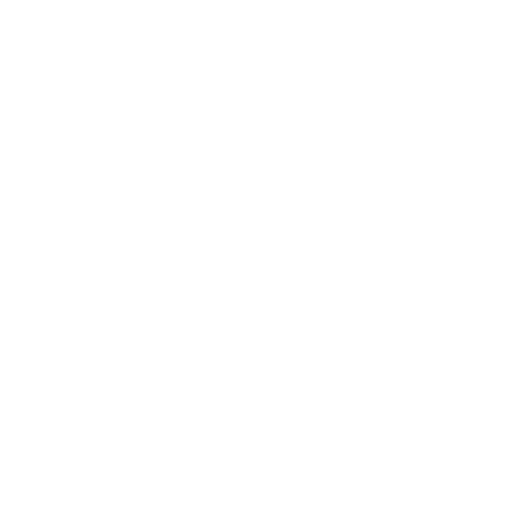
t = 0.00 s
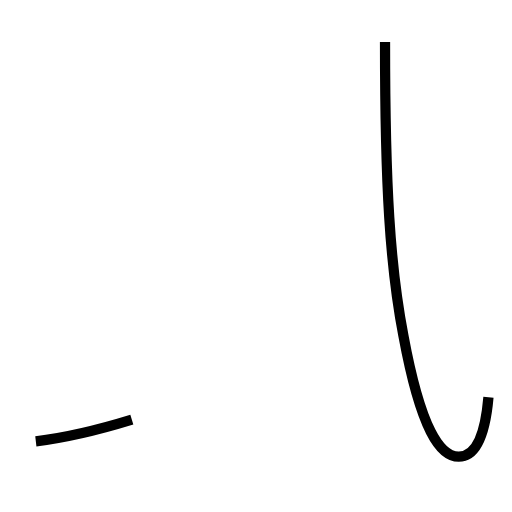
t = 1.77 s
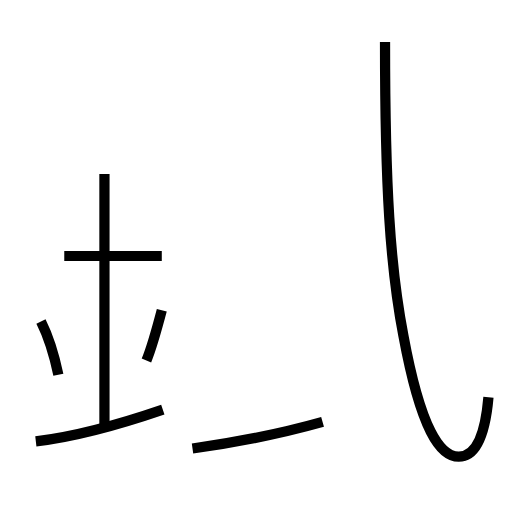
t = 3.59 s
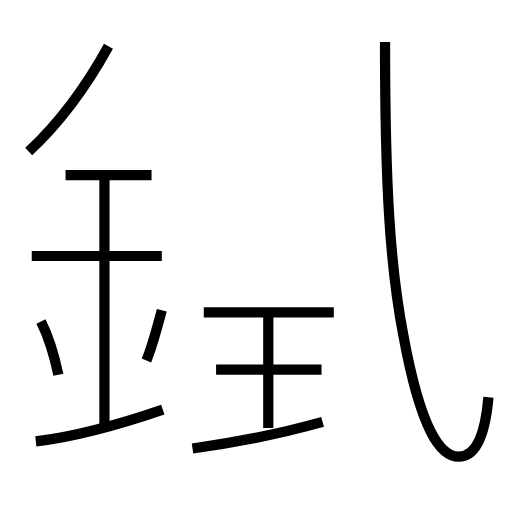
t = 5.36 s
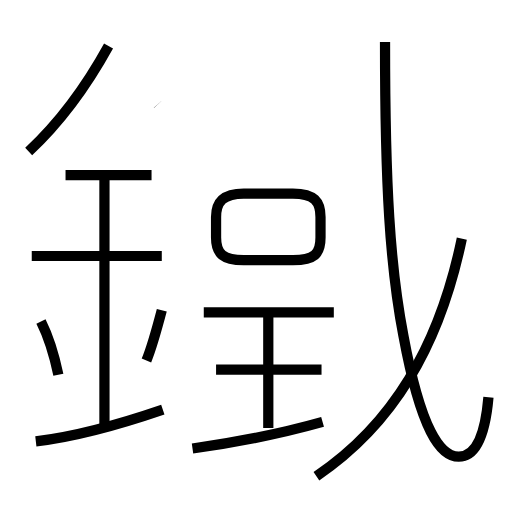
t = 7.09 s
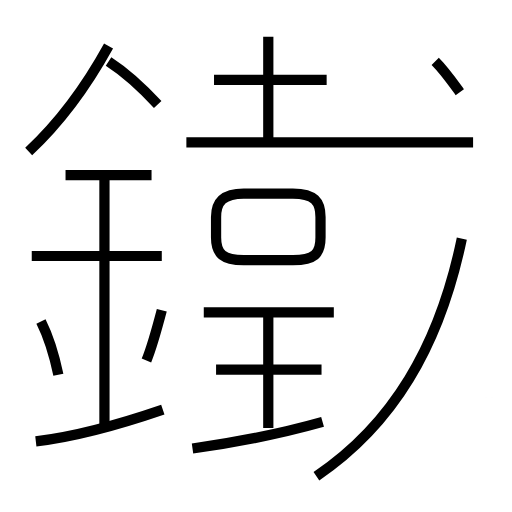
t = 8.88 s

The animated SVG that drew these frames (rendered in a browser with its animation timeline set to each time). Animation: 19 SMIL elements (animate=19); one cycle of 8.88 s.

<?xml version='1.0' encoding='utf-8'?>
<svg viewBox="0.0 -6.0 50.0 50.0" version="1.1" xmlns="http://www.w3.org/2000/svg"><rect x="-1000" y="-1000" width="2000" height="2000" stroke="white" fill="white" /><g style="fill:none;stroke:#000000;stroke-width:1"><path d="M 47.7 -5.2 C 47.3 -0.6 46.1 0.6 44.8 0.6 C 43.0 0.6 41.1 -2.0 39.4 -11.2 C 38.1 -17.9 37.6 -25.8 37.6 -39.9 " transform="translate(0.0 38.0)" stroke-dasharray="49.45173230412872" stroke-dashoffset="49.45173230412872"><animate attributeName="stroke-dashoffset" from="49.45173230412872" to="0" dur="1.4835519691238614s" begin="0s; anim_end.end" fill="freeze" id="anim0" /></path><path d="M 3.5 -0.9 C 7.8 -1.4 12.4 -2.8 15.9 -4.0 " transform="translate(0.0 38.0)" stroke-dasharray="12.805290638174949" stroke-dashoffset="12.805290638174949"><animate attributeName="stroke-dashoffset" from="12.805290638174949" to="0" dur="0.38415871914524846s" begin="anim0.end" fill="freeze" id="anim1" /></path><path d="M 5.7 -7.4 C 5.3 -9.3 4.7 -11.2 4.0 -12.6 " transform="translate(0.0 38.0)" stroke-dasharray="5.484522630418699" stroke-dashoffset="5.484522630418699"><animate attributeName="stroke-dashoffset" from="5.484522630418699" to="0" dur="0.16453567891256096s" begin="anim1.end" fill="freeze" id="anim2" /></path><path d="M 10.2 -2.6 L 10.2 -27.0 " transform="translate(0.0 38.0)" stroke-dasharray="24.4" stroke-dashoffset="24.4"><animate attributeName="stroke-dashoffset" from="24.4" to="0" dur="0.732s" begin="anim2.end" fill="freeze" id="anim3" /></path><path d="M 14.3 -8.8 C 14.8 -10.0 15.3 -11.8 15.8 -13.7 " transform="translate(0.0 38.0)" stroke-dasharray="5.1278953938186564" stroke-dashoffset="5.1278953938186564"><animate attributeName="stroke-dashoffset" from="5.1278953938186564" to="0" dur="0.1538368618145597s" begin="anim3.end" fill="freeze" id="anim4" /></path><path d="M 18.8 -0.2 C 23.1 -0.8 27.6 -1.7 31.5 -2.8 " transform="translate(0.0 38.0)" stroke-dasharray="12.972947829319589" stroke-dashoffset="12.972947829319589"><animate attributeName="stroke-dashoffset" from="12.972947829319589" to="0" dur="0.38918843487958765s" begin="anim4.end" fill="freeze" id="anim5" /></path><path d="M 15.8 -19.0 L 3.1 -19.0 " transform="translate(0.0 38.0)" stroke-dasharray="12.700000000000001" stroke-dashoffset="12.700000000000001"><animate attributeName="stroke-dashoffset" from="12.700000000000001" to="0" dur="0.381s" begin="anim5.end" fill="freeze" id="anim6" /></path><path d="M 26.2 -2.2 L 26.2 -13.4 " transform="translate(0.0 38.0)" stroke-dasharray="11.2" stroke-dashoffset="11.2"><animate attributeName="stroke-dashoffset" from="11.2" to="0" dur="0.33599999999999997s" begin="anim6.end" fill="freeze" id="anim7" /></path><path d="M 31.4 -7.9 L 21.1 -7.9 " transform="translate(0.0 38.0)" stroke-dasharray="10.299999999999997" stroke-dashoffset="10.299999999999997"><animate attributeName="stroke-dashoffset" from="10.299999999999997" to="0" dur="0.3089999999999999s" begin="anim7.end" fill="freeze" id="anim8" /></path><path d="M 14.8 -26.9 L 6.4 -26.9 " transform="translate(0.0 38.0)" stroke-dasharray="8.4" stroke-dashoffset="8.4"><animate attributeName="stroke-dashoffset" from="8.4" to="0" dur="0.252s" begin="anim8.end" fill="freeze" id="anim9" /></path><path d="M 32.6 -13.5 L 19.9 -13.5 " transform="translate(0.0 38.0)" stroke-dasharray="12.700000000000003" stroke-dashoffset="12.700000000000003"><animate attributeName="stroke-dashoffset" from="12.700000000000003" to="0" dur="0.38100000000000006s" begin="anim9.end" fill="freeze" id="anim10" /></path><path d="M 2.8 -29.2 C 5.7 -31.9 8.4 -35.5 10.6 -39.5 " transform="translate(0.0 38.0)" stroke-dasharray="12.972976481623782" stroke-dashoffset="12.972976481623782"><animate attributeName="stroke-dashoffset" from="12.972976481623782" to="0" dur="0.3891892944487134s" begin="anim10.end" fill="freeze" id="anim11" /></path><path d="M 30.9 2.5 C 38.3 -2.5 42.9 -10.1 45.1 -20.7 " transform="translate(0.0 38.0)" stroke-dasharray="27.932329977329488" stroke-dashoffset="27.932329977329488"><animate attributeName="stroke-dashoffset" from="27.932329977329488" to="0" dur="0.8379698993198846s" begin="anim11.end" fill="freeze" id="anim12" /></path><path d="M 23.8 -18.6 L 28.6 -18.6 C 30.7 -18.6 31.3 -19.2 31.3 -20.8 L 31.3 -22.8 C 31.3 -24.3 30.7 -25.1 28.6 -25.1 L 23.8 -25.1 C 21.8 -25.1 21.1 -24.3 21.1 -22.8 L 21.1 -20.8 C 21.1 -19.2 21.8 -18.6 23.8 -18.6 Z " transform="translate(0.0 38.0)" stroke-dasharray="29.97684093009932" stroke-dashoffset="29.97684093009932"><animate attributeName="stroke-dashoffset" from="29.97684093009932" to="0" dur="0.8993052279029796s" begin="anim12.end" fill="freeze" id="anim13" /></path><path d="M 15.4 -33.8 C 14.1 -35.2 12.3 -36.9 10.6 -38.0 " transform="translate(0.0 38.0)" stroke-dasharray="6.392880045129696" stroke-dashoffset="6.392880045129696"><animate attributeName="stroke-dashoffset" from="6.392880045129696" to="0" dur="0.19178640135389088s" begin="anim13.end" fill="freeze" id="anim14" /></path><path d="M 46.2 -30.1 L 18.2 -30.1 " transform="translate(0.0 38.0)" stroke-dasharray="28.000000000000004" stroke-dashoffset="28.000000000000004"><animate attributeName="stroke-dashoffset" from="28.000000000000004" to="0" dur="0.8400000000000001s" begin="anim14.end" fill="freeze" id="anim15" /></path><path d="M 31.9 -36.2 L 20.9 -36.2 " transform="translate(0.0 38.0)" stroke-dasharray="11.0" stroke-dashoffset="11.0"><animate attributeName="stroke-dashoffset" from="11.0" to="0" dur="0.32999999999999996s" begin="anim15.end" fill="freeze" id="anim16" /></path><path d="M 26.2 -30.2 L 26.2 -40.4 " transform="translate(0.0 38.0)" stroke-dasharray="10.2" stroke-dashoffset="10.2"><animate attributeName="stroke-dashoffset" from="10.2" to="0" dur="0.306s" begin="anim16.end" fill="freeze" id="anim17" /></path><path d="M 44.9 -35.0 C 44.1 -36.1 43.4 -37.1 42.5 -38.0" transform="translate(0.0 38.0)" stroke-dasharray="3.8462553745564105" stroke-dashoffset="3.8462553745564105"><animate attributeName="stroke-dashoffset" from="3.8462553745564105" to="0" dur="0.11538766123669231s" begin="anim17.end" fill="freeze" id="anim_end" /></path></g></svg>
